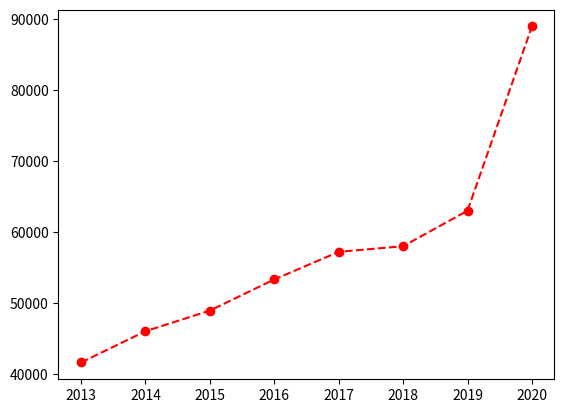

The matplotlib source for this figure:
from matplotlib import pyplot
years = [2013,2014,2015,2016,2017,2018,2019,2020]
companyA = [41595, 46000, 48912, 53310, 57200, 58000, 63000, 89000]
pyplot.plot(years, companyA, color='red', linestyle='--', marker='.', markersize=12)
pyplot.show()